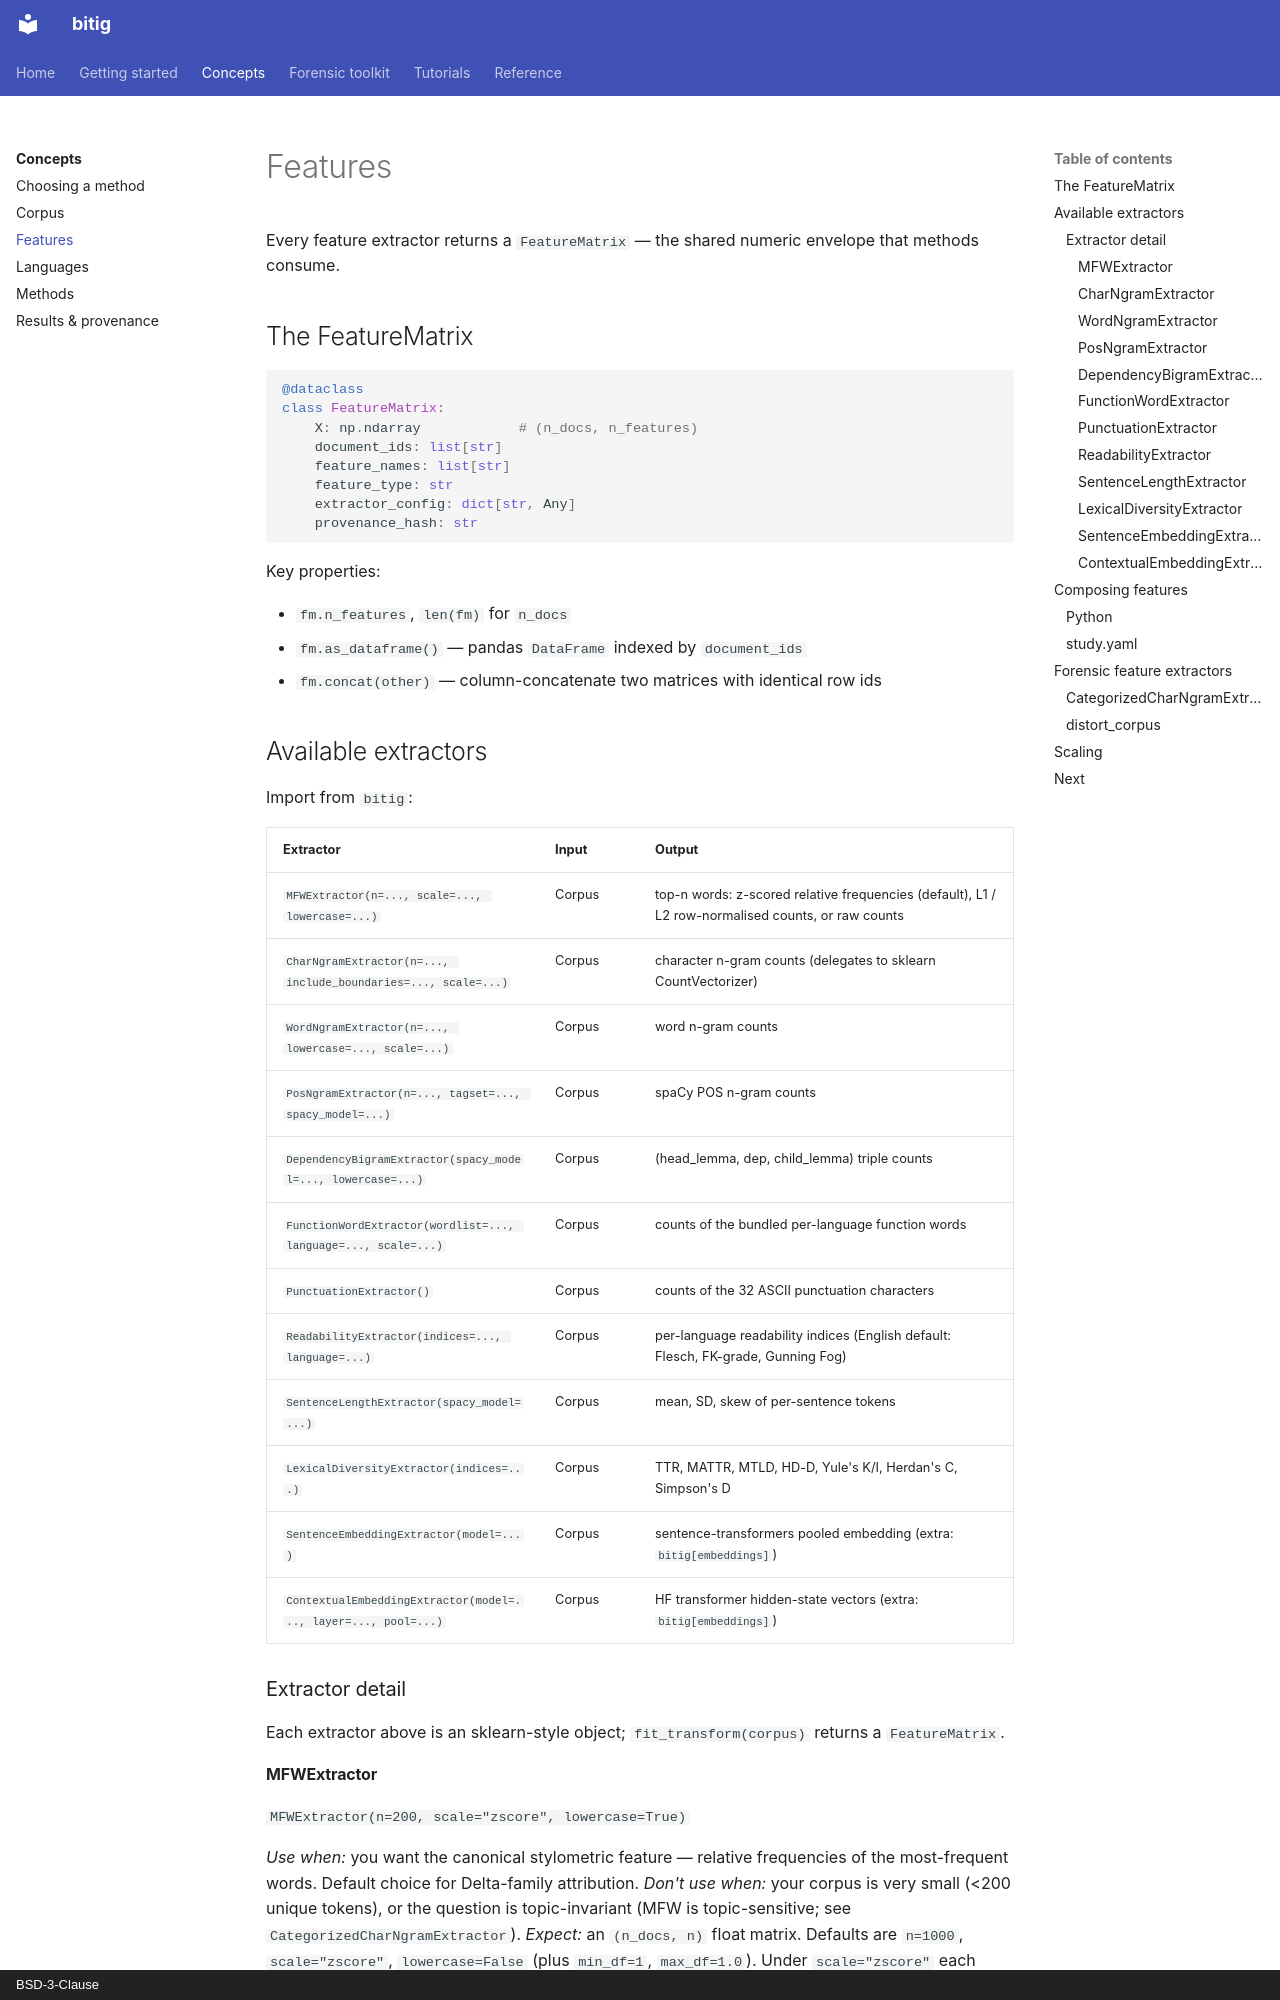

repository: fatihbozdag/bitig · page: concepts/features/index.html · generator: mkdocs · copyright: BSD-3-Clause

# Features

Every feature extractor returns a `FeatureMatrix` — the shared numeric envelope that
methods consume.

## The FeatureMatrix

```python
@dataclass
class FeatureMatrix:
    X: np.ndarray            # (n_docs, n_features)
    document_ids: list[str]
    feature_names: list[str]
    feature_type: str
    extractor_config: dict[str, Any]
    provenance_hash: str
```

Key properties:

- `fm.n_features`, `len(fm)` for `n_docs`
- `fm.as_dataframe()` — pandas `DataFrame` indexed by `document_ids`
- `fm.concat(other)` — column-concatenate two matrices with identical row ids

## Available extractors

Import from `bitig`:

| Extractor | Input | Output |
|---|---|---|
| `MFWExtractor(n=..., scale=..., lowercase=...)` | Corpus | top-n words: z-scored relative frequencies (default), L1 / L2 row-normalised counts, or raw counts |
| `CharNgramExtractor(n=..., include_boundaries=..., scale=...)` | Corpus | character n-gram counts (delegates to sklearn CountVectorizer) |
| `WordNgramExtractor(n=..., lowercase=..., scale=...)` | Corpus | word n-gram counts |
| `PosNgramExtractor(n=..., tagset=..., spacy_model=...)` | Corpus | spaCy POS n-gram counts |
| `DependencyBigramExtractor(spacy_model=..., lowercase=...)` | Corpus | (head_lemma, dep, child_lemma) triple counts |
| `FunctionWordExtractor(wordlist=..., language=..., scale=...)` | Corpus | counts of the bundled per-language function words |
| `PunctuationExtractor()` | Corpus | counts of the 32 ASCII punctuation characters |
| `ReadabilityExtractor(indices=..., language=...)` | Corpus | per-language readability indices (English default: Flesch, FK-grade, Gunning Fog) |
| `SentenceLengthExtractor(spacy_model=...)` | Corpus | mean, SD, skew of per-sentence tokens |
| `LexicalDiversityExtractor(indices=...)` | Corpus | TTR, MATTR, MTLD, HD-D, Yule's K/I, Herdan's C, Simpson's D |
| `SentenceEmbeddingExtractor(model=...)` | Corpus | sentence-transformers pooled embedding (extra: `bitig[embeddings]`) |
| `ContextualEmbeddingExtractor(model=..., layer=..., pool=...)` | Corpus | HF transformer hidden-state vectors (extra: `bitig[embeddings]`) |

### Extractor detail

Each extractor above is an sklearn-style object; `fit_transform(corpus)` returns a
`FeatureMatrix`.

#### MFWExtractor
`MFWExtractor(n=200, scale="zscore", lowercase=True)`

*Use when:* you want the canonical stylometric feature — relative frequencies of
the most-frequent words. Default choice for Delta-family attribution.
*Don't use when:* your corpus is very small (<200 unique tokens), or the question is
topic-invariant (MFW is topic-sensitive; see `CategorizedCharNgramExtractor`).
*Expect:* an `(n_docs, n)` float matrix. Defaults are `n=1000`, `scale="zscore"`,
`lowercase=False` (plus `min_df=1`, `max_df=1.0`). Under `scale="zscore"` each value is
the relative frequency `count / document token count`, z-scored with the fitted column
means and SDs; `"l1"` rows sum to 1 over the retained words; `"none"` is raw counts.

#### CharNgramExtractor
`CharNgramExtractor(n=3, include_boundaries=False, scale="none", max_features=None)`

*Use when:* you want features that capture sub-word style (prefixes, suffixes,
punctuation adjacency) and that cope with OOV words or misspellings.
*Don't use when:* your languages mix scripts (n-grams across scripts produce noise),
or you specifically need word-level semantic sensitivity.
*Expect:* a dense count matrix built with sklearn's `CountVectorizer` (no case folding).
`include_boundaries=True` uses its `char_wb` analyser (n-grams inside word boundaries).
`n` may be an int or a `(min_n, max_n)` tuple.
